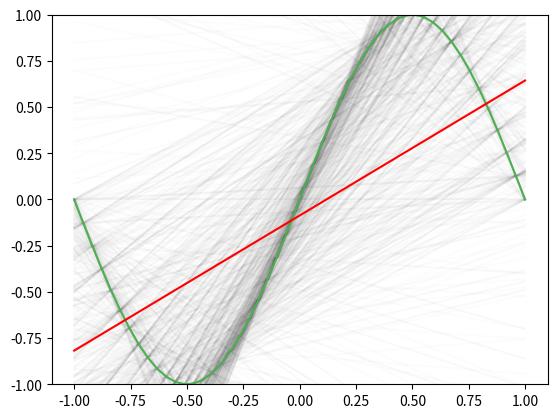

Write the Python code that produced this figure.
import numpy as np
import matplotlib.pyplot as plt
from numpy.linalg import pinv

def problem_data(X):
    return np.sin(np.dot(np.pi, X))

def init_theta(shape):
    theta = np.array(np.zeros(shape))
    return theta

def cost_function(n, Y, Y_pred):
    error = Y_pred - Y
    cost = (1/2*n) * np.dot(error.T, error)
    return cost

def linear_model(X, theta):
    return np.dot(X, theta)

def normal_equation(X, Y):
    theta = np.dot(pinv(np.dot(X.T, X)),  np.dot(X.T, Y))
    return theta

def cal_mean_model(Ed_model):
    # mean_theta = np.array([np.mean(all_theta[:, 0]), np.mean(all_theta[:, 1])])
    mean_model = np.mean(Ed_model, axis=0)
    return mean_model

if __name__ == "__main__":
    X = np.linspace(-1, 1)

    X_b = np.c_[np.ones((len(X), 1)), X]
    
    y = problem_data(X)

    steps = 1000

    ed_prediction_list = list()
    
    for i in range(steps):
        random_samples_X = np.random.choice(X, 2)
        y_sample = problem_data(random_samples_X)

        X_b_sample = np.c_[np.ones((len(random_samples_X), 1)), random_samples_X]
        n = len(random_samples_X)

        # Normal Equation
        normal_theta = normal_equation(X_b_sample, y_sample)

        theta_arr = np.array(normal_theta)
        sample_linear = linear_model(X_b, theta_arr)
        ed_prediction_list.append(sample_linear)
        plt.plot(X, sample_linear, c="black", alpha=0.01)
    
    ed_arr_prediction = np.array(ed_prediction_list)
    mean_model = cal_mean_model(ed_arr_prediction)

    bias_square = np.mean(np.square(mean_model - y))
    var_x = np.mean(np.square(ed_arr_prediction - mean_model))
    variance = np.mean(var_x)
    E_out = bias_square + variance
    
    print("Bias:", bias_square)
    print("Variance:", variance)
    print("E_out:", E_out)

    plt.plot(X, y, c="#4CAF50")
    # plt.scatter(random_samples_X, y_sample)
    plt.plot(X, mean_model, c='red')
    plt.ylim(-1, 1)
    plt.show()